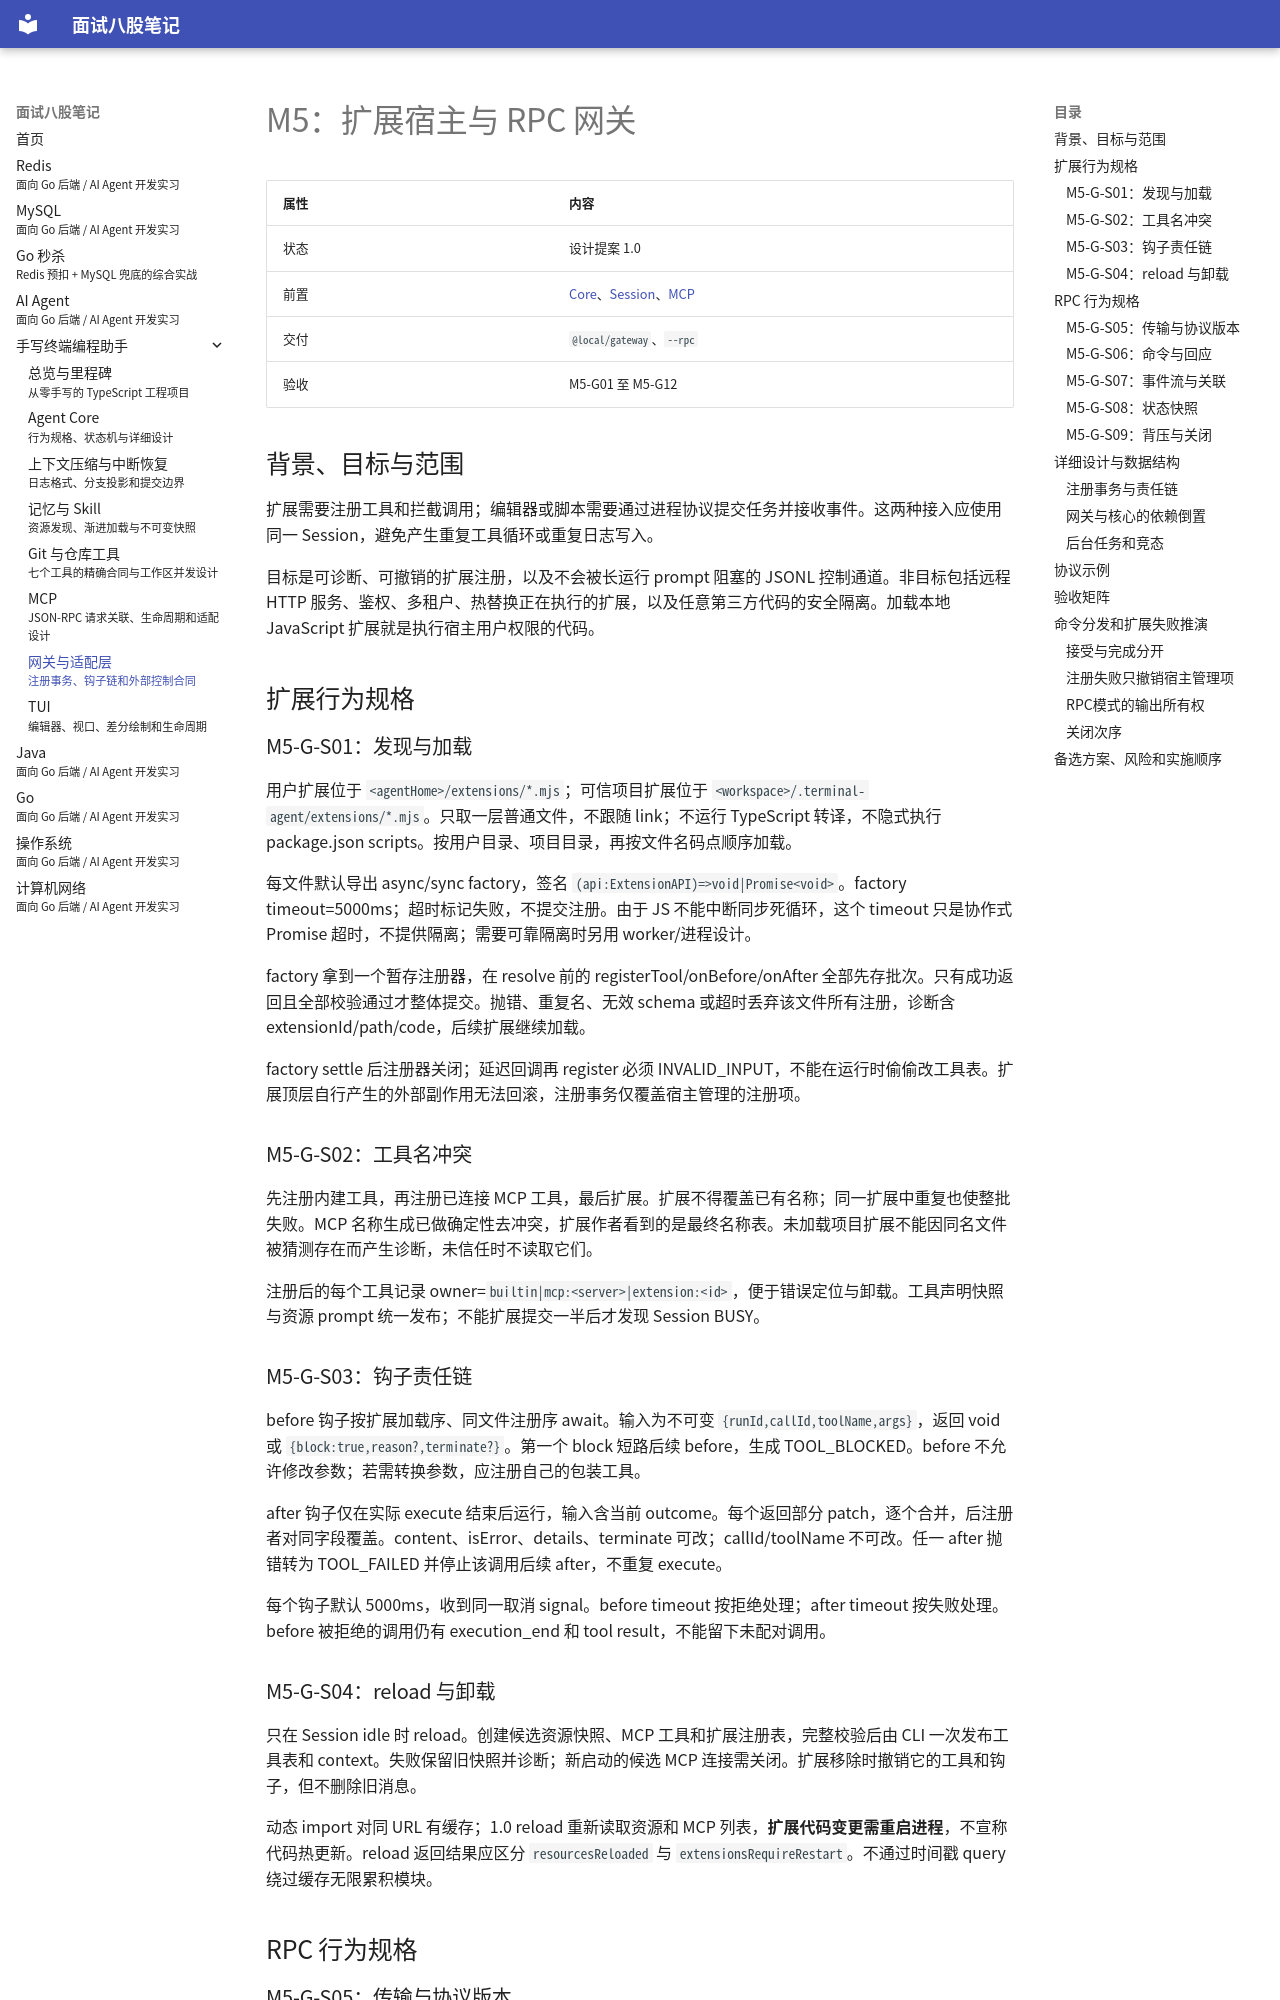

repository: LosAveRoad/interview-prep · page: terminal-agent/gateway/index.html · generator: mkdocs

---
title: M5：扩展宿主与 RPC 网关
subtitle: 注册事务、钩子链和外部控制合同
---

# M5：扩展宿主与 RPC 网关

| 属性 | 内容 |
|---|---|
| 状态 | 设计提案 1.0 |
| 前置 | [Core](core.md)、[Session](compaction-resume.md)、[MCP](mcp.md) |
| 交付 | `@local/gateway`、`--rpc` |
| 验收 | M5-G01 至 M5-G12 |

## 背景、目标与范围

扩展需要注册工具和拦截调用；编辑器或脚本需要通过进程协议提交任务并接收事件。这两种接入应使用同一 Session，避免产生重复工具循环或重复日志写入。

目标是可诊断、可撤销的扩展注册，以及不会被长运行 prompt 阻塞的 JSONL 控制通道。非目标包括远程 HTTP 服务、鉴权、多租户、热替换正在执行的扩展，以及任意第三方代码的安全隔离。加载本地 JavaScript 扩展就是执行宿主用户权限的代码。

## 扩展行为规格

### M5-G-S01：发现与加载

用户扩展位于 `<agentHome>/extensions/*.mjs`；可信项目扩展位于 `<workspace>/.terminal-agent/extensions/*.mjs`。只取一层普通文件，不跟随 link；不运行 TypeScript 转译，不隐式执行 package.json scripts。按用户目录、项目目录，再按文件名码点顺序加载。

每文件默认导出 async/sync factory，签名 `(api:ExtensionAPI)=>void|Promise<void>`。factory timeout=5000ms；超时标记失败，不提交注册。由于 JS 不能中断同步死循环，这个 timeout 只是协作式 Promise 超时，不提供隔离；需要可靠隔离时另用 worker/进程设计。

factory 拿到一个暂存注册器，在 resolve 前的 registerTool/onBefore/onAfter 全部先存批次。只有成功返回且全部校验通过才整体提交。抛错、重复名、无效 schema 或超时丢弃该文件所有注册，诊断含 extensionId/path/code，后续扩展继续加载。

factory settle 后注册器关闭；延迟回调再 register 必须 INVALID_INPUT，不能在运行时偷偷改工具表。扩展顶层自行产生的外部副作用无法回滚，注册事务仅覆盖宿主管理的注册项。

### M5-G-S02：工具名冲突

先注册内建工具，再注册已连接 MCP 工具，最后扩展。扩展不得覆盖已有名称；同一扩展中重复也使整批失败。MCP 名称生成已做确定性去冲突，扩展作者看到的是最终名称表。未加载项目扩展不能因同名文件被猜测存在而产生诊断，未信任时不读取它们。

注册后的每个工具记录 owner=`builtin|mcp:<server>|extension:<id>`，便于错误定位与卸载。工具声明快照与资源 prompt 统一发布；不能扩展提交一半后才发现 Session BUSY。

### M5-G-S03：钩子责任链

before 钩子按扩展加载序、同文件注册序 await。输入为不可变 `{runId,callId,toolName,args}`，返回 void 或 `{block:true,reason?,terminate?}`。第一个 block 短路后续 before，生成 TOOL_BLOCKED。before 不允许修改参数；若需转换参数，应注册自己的包装工具。

after 钩子仅在实际 execute 结束后运行，输入含当前 outcome。每个返回部分 patch，逐个合并，后注册者对同字段覆盖。content、isError、details、terminate 可改；callId/toolName 不可改。任一 after 抛错转为 TOOL_FAILED 并停止该调用后续 after，不重复 execute。

每个钩子默认 5000ms，收到同一取消 signal。before timeout 按拒绝处理；after timeout 按失败处理。before 被拒绝的调用仍有 execution_end 和 tool result，不能留下未配对调用。

### M5-G-S04：reload 与卸载

只在 Session idle 时 reload。创建候选资源快照、MCP 工具和扩展注册表，完整校验后由 CLI 一次发布工具表和 context。失败保留旧快照并诊断；新启动的候选 MCP 连接需关闭。扩展移除时撤销它的工具和钩子，但不删除旧消息。

动态 import 对同 URL 有缓存；1.0 reload 重新读取资源和 MCP 列表，**扩展代码变更需重启进程**，不宣称代码热更新。reload 返回结果应区分 `resourcesReloaded` 与 `extensionsRequireRestart`。不通过时间戳 query 绕过缓存无限累积模块。

## RPC 行为规格
